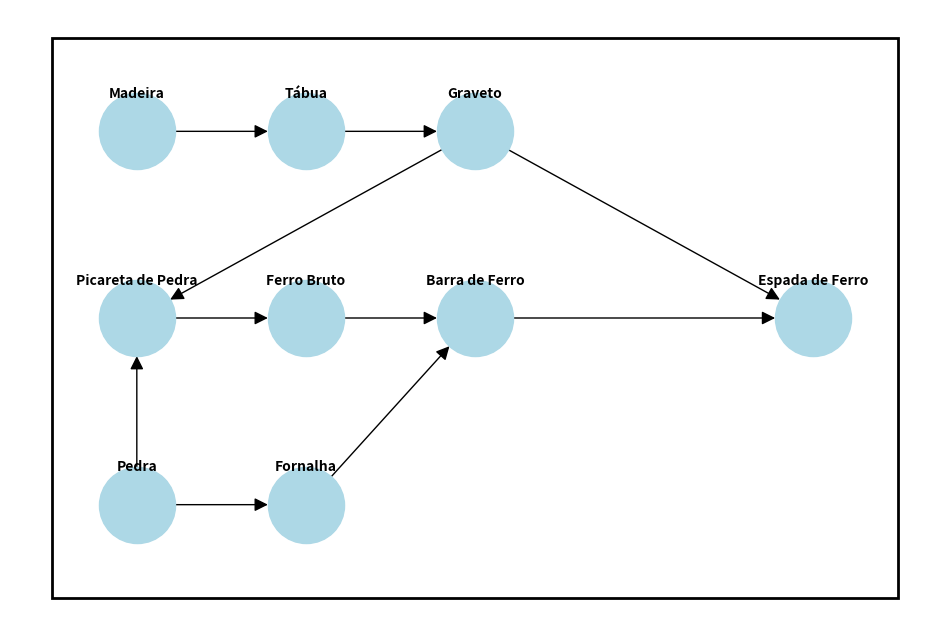

Reproduce this figure in Python.
import matplotlib.pyplot as plt
import networkx as nx
from matplotlib.patches import Rectangle

# Criando o grafo
G = nx.DiGraph()

# Adicionando os vértices
nodes = [
    "Madeira", "Tábua", "Graveto", "Picareta de Pedra", "Pedra",
    "Fornalha", "Ferro Bruto", "Barra de Ferro", "Espada de Ferro"
]
G.add_nodes_from(nodes)

# Adicionando as conexões (arestas)
edges = [
    ("Madeira", "Tábua"),
    ("Tábua", "Graveto"),
    ("Graveto", "Picareta de Pedra"),
    ("Pedra", "Picareta de Pedra"),
    ("Pedra", "Fornalha"),
    ("Fornalha", "Barra de Ferro"),
    ("Ferro Bruto", "Barra de Ferro"),
    ("Barra de Ferro", "Espada de Ferro"),
    ("Picareta de Pedra", "Ferro Bruto"),
    ("Graveto", "Espada de Ferro")
]
G.add_edges_from(edges)

# Configurando as posições dos nós na mão
pos = {
    "Madeira": (0, 2),
    "Tábua": (1, 2),
    "Graveto": (2, 2),
    "Picareta de Pedra": (0, 1),
    "Pedra": (0, 0),
    "Fornalha": (1, 0),
    "Ferro Bruto": (1, 1),
    "Barra de Ferro": (2, 1),
    "Espada de Ferro": (4, 1)
}

# Ajustando as posições dos textos (rótulos dos nós) para cima - pois nos lugares padrão a seta estava aparecendo por cima
label_pos = {node: (x, y + 0.2) for node, (x, y) in pos.items()}

plt.figure(figsize=(12, 8))
ax = plt.gca()  # Pegando o eixo atual

# Borda
ax.add_patch(Rectangle((-0.5, -0.5), 5, 3, fill=None, edgecolor='black', lw=2))  # Ajuste da borda

nx.draw(
    G, pos, with_labels=False, node_color="lightblue",
    node_size=3000, font_size=10, font_weight="bold", arrowsize=20
)

# Adicionando os rótulos ajustados
nx.draw_networkx_labels(
    G, label_pos, font_size=10, font_weight="bold"
)

# Salvando o grafo como imagem
plt.savefig("grafo_crafting.png", bbox_inches='tight', dpi=300)

plt.show()
